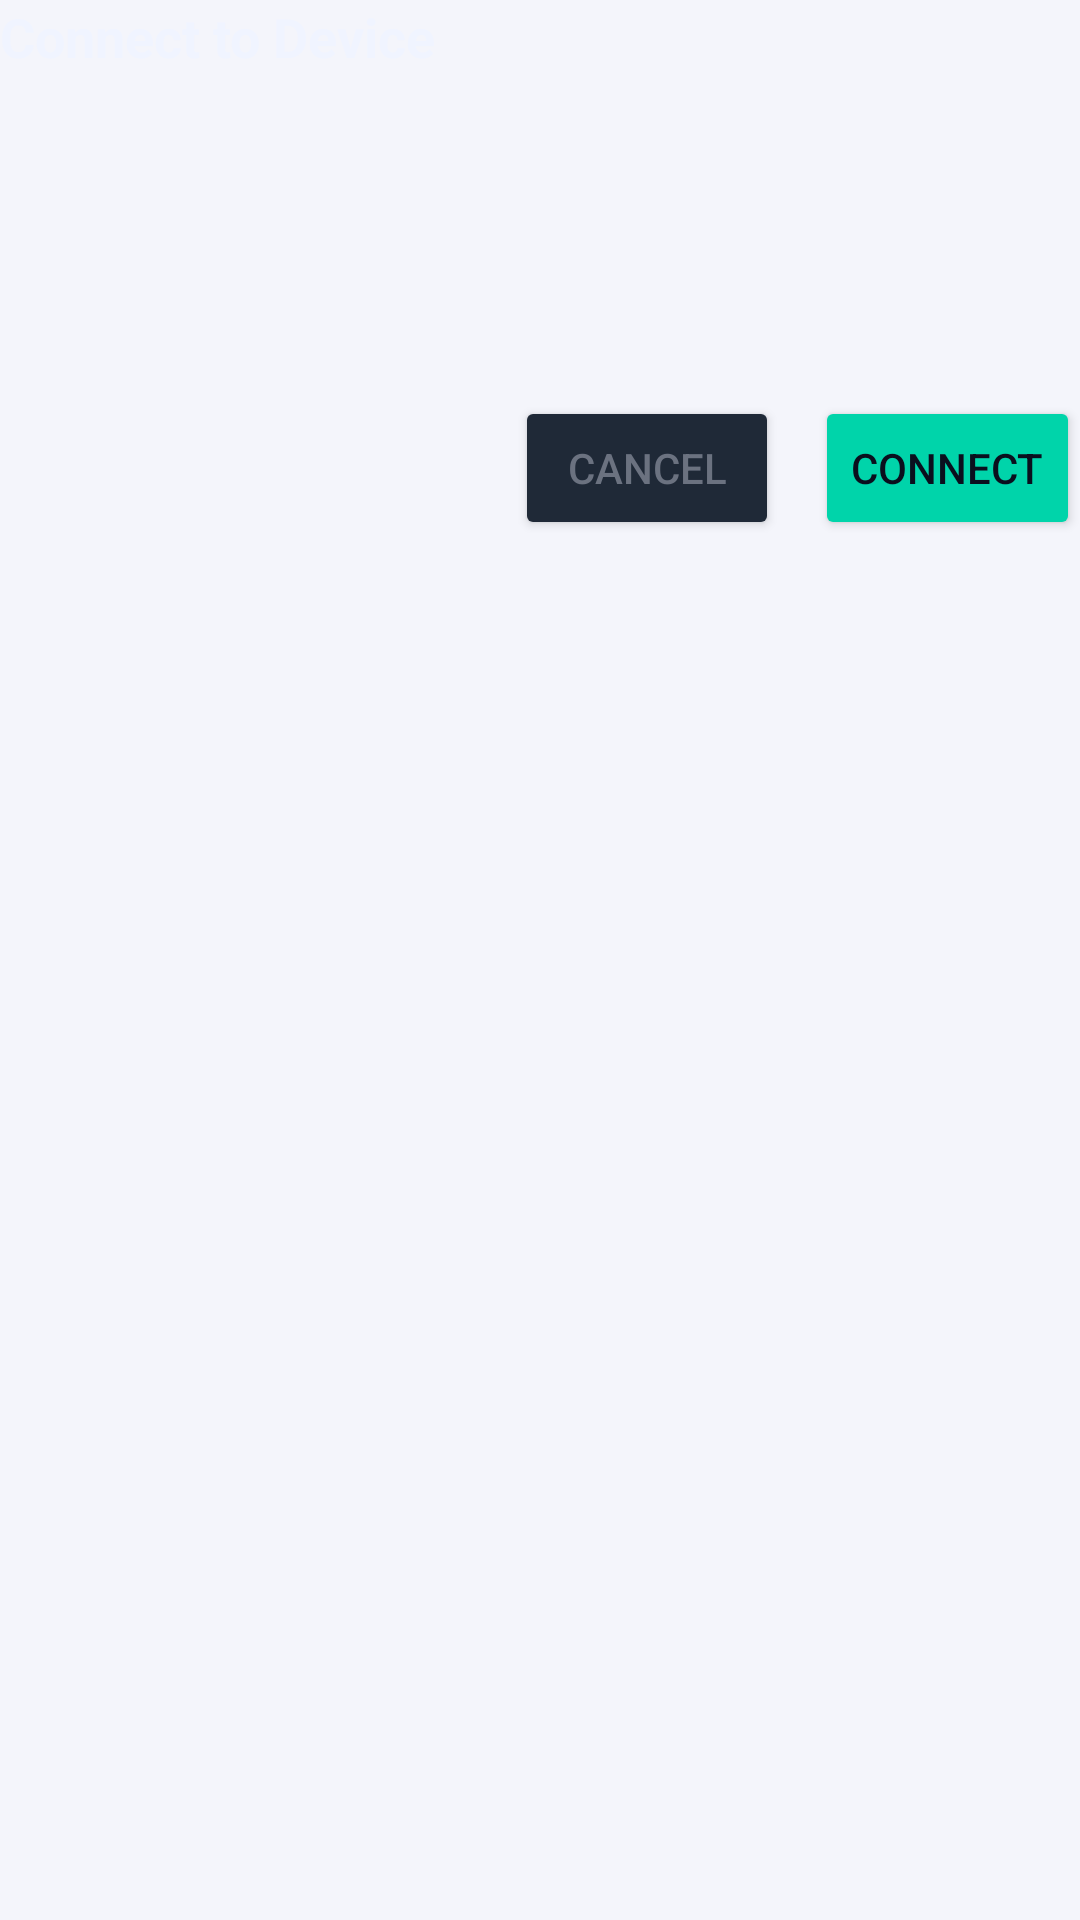

Here is an Android app screen rendered from its layout file. Give the layout XML and the strings, colors and styles it references.
<!-- AndroidManifest.xml: application theme Theme.QualiAir -->
<!-- res/layout/dialog_connect_device.xml -->
<?xml version="1.0" encoding="utf-8"?>
<LinearLayout xmlns:android="http://schemas.android.com/apk/res/android"
    android:orientation="vertical"
    android:layout_width="match_parent"
    android:layout_height="match_parent">

    <TextView
        android:layout_width="wrap_content"
        android:layout_height="wrap_content"
        android:text="Connect to Device"
        android:textColor="#F0F4FF"
        android:textSize="18sp"
        android:textStyle="bold"
        android:layout_marginBottom="8dp"/>

    <TextView
        android:id="@+id/tvDialogDeviceName"
        android:layout_width="wrap_content"
        android:layout_height="wrap_content"
        android:textColor="#00D4AA"
        android:textSize="15sp"
        android:textStyle="bold"
        android:layout_marginBottom="4dp"/>

    <TextView
        android:id="@+id/tvDialogSSID"
        android:layout_width="wrap_content"
        android:layout_height="wrap_content"
        android:textColor="#6B7280"
        android:textSize="13sp"
        android:layout_marginBottom="20dp"/>

    <TextView
        android:id="@+id/tvDialogStatus"
        android:layout_width="wrap_content"
        android:layout_height="wrap_content"
        android:text=""
        android:textColor="#FFB347"
        android:textSize="13sp"
        android:layout_marginBottom="20dp"/>

    <LinearLayout
        android:layout_width="match_parent"
        android:layout_height="wrap_content"
        android:orientation="horizontal"
        android:gravity="end">

        <Button
            android:id="@+id/btnDialogCancel"
            android:layout_width="wrap_content"
            android:layout_height="wrap_content"
            android:layout_marginEnd="12dp"
            android:text="Cancel"
            android:textColor="#6B7280"
            android:backgroundTint="#1F2937"/>

        <Button
            android:id="@+id/btnDialogConnect"
            android:layout_width="wrap_content"
            android:layout_height="wrap_content"
            android:text="Connect"
            android:textColor="#0A0F1E"
            android:backgroundTint="#00D4AA"/>

    </LinearLayout>

</LinearLayout>
<!-- resources referenced by this layout -->
<resources>
  <style name="Theme.QualiAir" parent="Theme.Material3.DayNight.NoActionBar">
  
          
          <item name="android:colorBackground">@color/bg</item>
  
          
          <item name="colorSurface">@color/surface</item>
  
          
          <item name="colorSurfaceVariant">@color/surfaceHigh</item>
  
          
          <item name="colorOutline">@color/border</item>
  
          
          <item name="colorPrimary">@color/accent</item>
  
          
          <item name="colorSecondary">@color/accentSoft</item>
  
          
          <item name="colorOnBackground">@color/text</item>
          <item name="colorOnSurface">@color/text</item>
  
          
          <item name="colorOnSurfaceVariant">@color/textMuted</item>
  
          
          <item name="safe">@color/safe</item>
          <item name="danger">@color/danger</item>
          <item name="warning">@color/warning</item>
  
          
          <item name="gradStart">@color/gradStart</item>
          <item name="gradEnd">@color/gradEnd</item>
  
      </style>
  <color name="bg">#F4F5FB</color>
  <color name="surface">#FFFFFF</color>
  <color name="surfaceHigh">#ECEEF8</color>
  <color name="border">#D5D8EE</color>
  <color name="accent">#5B52E8</color>
  <color name="accentSoft">#225B52E8</color>
  <color name="text">#1A1C2E</color>
  <color name="textMuted">#6B6E8E</color>
  <color name="safe">#1DAF6A</color>
  <color name="danger">#E03E3E</color>
  <color name="warning">#D4920A</color>
  <color name="gradStart">#5B52E8</color>
  <color name="gradEnd">#8A2FE0</color>
</resources>
